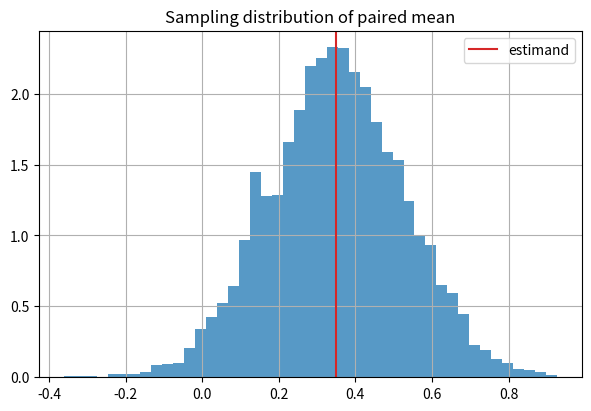
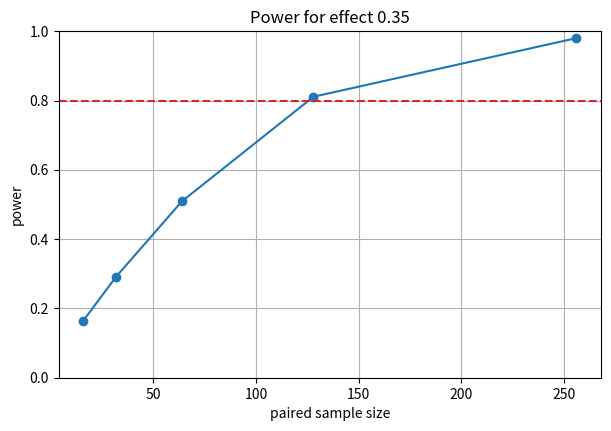
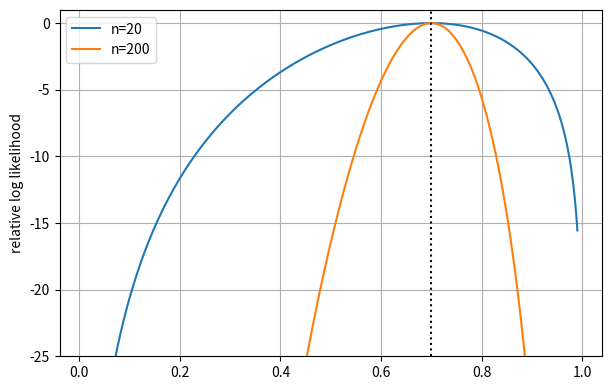
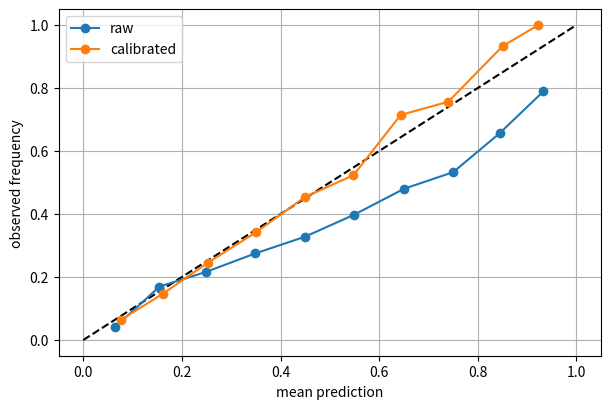
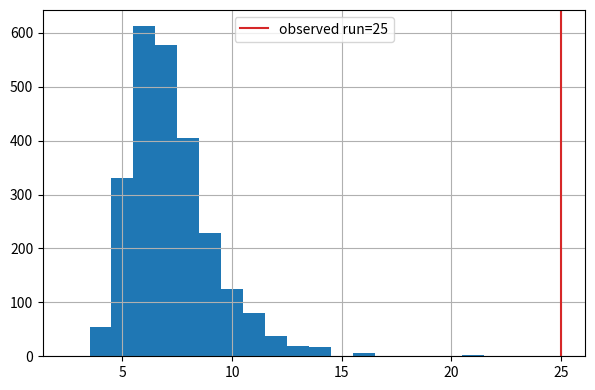

Generate these figures, in order, with matplotlib:
import numpy as np
import matplotlib.pyplot as plt

np.set_printoptions(precision=4, suppress=True)
plt.rcParams.update({'figure.figsize': (7, 4.5), 'axes.grid': True})
rng = np.random.default_rng(7)
from statistics import NormalDist

true_effect=0.35; pair_sd=1.4; n=64; repetitions=5000
samples=rng.normal(true_effect,pair_sd,size=(repetitions,n))
estimates=samples.mean(axis=1)
ses=samples.std(axis=1,ddof=1)/np.sqrt(n)
lower=estimates-1.96*ses; upper=estimates+1.96*ses
coverage=np.mean((lower<=true_effect)&(true_effect<=upper))
print('mean estimate:',estimates.mean(),'empirical SE:',estimates.std(ddof=1),'coverage:',coverage)
plt.figure()
plt.hist(estimates,bins=45,density=True,alpha=.75)
plt.axvline(true_effect,color='C3',label='estimand');plt.legend();plt.title('Sampling distribution of paired mean');plt.show()
assert abs(estimates.mean()-true_effect)<0.02
assert abs(estimates.std(ddof=1)-pair_sd/np.sqrt(n))<0.01
assert 0.94<coverage<0.96

def simulated_power(effect,n,sd=1.4,reps=12000):
    means=rng.normal(effect,sd/np.sqrt(n),size=reps)
    z=means/(sd/np.sqrt(n))
    return np.mean(np.abs(z)>1.96)

sizes=np.array([16,32,64,128,256])
powers=np.array([simulated_power(true_effect,int(size)) for size in sizes])
plt.figure()
plt.plot(sizes,powers,'o-');plt.axhline(.8,color='C3',ls='--');plt.ylim(0,1)
plt.xlabel('paired sample size');plt.ylabel('power');plt.title('Power for effect 0.35');plt.show()
print(dict(zip(sizes,powers.round(3))))
assert np.all(np.diff(powers)>0)
assert powers[-1]>.95
assert abs(simulated_power(0,64)-.05)<.015

def bernoulli_loglik(p,k,n): return k*np.log(p)+(n-k)*np.log1p(-p)
grid=np.linspace(.01,.99,500)
fig,ax=plt.subplots()
for n,k in [(20,14),(200,140)]:
    ll=bernoulli_loglik(grid,k,n); ll-=ll.max()
    ax.plot(grid,ll,label=f'n={n}')
ax.axvline(.7,color='black',ls=':');ax.set_ylim(-25,1);ax.set_ylabel('relative log likelihood');ax.legend();plt.show()

for n,k in [(20,14),(200,140)]:
    p_hat=k/n
    observed_information=k/p_hat**2+(n-k)/(1-p_hat)**2
    print(n,'MLE',p_hat,'local SE approximation',1/np.sqrt(observed_information))
assert np.isclose(14/20,0.7)
assert np.isclose((140/.7**2+60/.3**2)/(14/.7**2+6/.3**2),10)

def sigmoid(z): return 1/(1+np.exp(-z))
def logit(p):
    p=np.clip(p,1e-6,1-1e-6); return np.log(p/(1-p))
def reliability(probs,outcomes,bins=10):
    edges=np.linspace(0,1,bins+1); ids=np.clip(np.digitize(probs,edges)-1,0,bins-1)
    pred=[]; obs=[]; weight=[]
    for j in range(bins):
        mask=ids==j
        if mask.any(): pred.append(probs[mask].mean());obs.append(outcomes[mask].mean());weight.append(mask.mean())
    return np.array(pred),np.array(obs),np.array(weight)
def ece(probs,outcomes):
    p,o,w=reliability(probs,outcomes); return np.sum(w*np.abs(p-o))
def fit_calibrator(probs,outcomes,steps=20):
    Z=np.column_stack([np.ones(len(probs)),logit(probs)]); beta=np.array([0.,1.])
    for _ in range(steps):
        q=sigmoid(Z@beta); grad=Z.T@(q-outcomes); H=Z.T@(Z*(q*(1-q))[:,None])+1e-6*np.eye(2)
        beta-=np.linalg.solve(H,grad)
    return beta

raw=rng.beta(2,2,size=6000)
true_prob=sigmoid(-0.5+0.65*logit(raw))
outcome=rng.binomial(1,true_prob)
cal=slice(0,3000); test=slice(3000,None)
beta=fit_calibrator(raw[cal],outcome[cal])
adjusted=sigmoid(beta[0]+beta[1]*logit(raw[test]))
before=ece(raw[test],outcome[test]); after=ece(adjusted,outcome[test])
p0,o0,_=reliability(raw[test],outcome[test]);p1,o1,_=reliability(adjusted,outcome[test])
plt.figure()
plt.plot([0,1],[0,1],'k--');plt.plot(p0,o0,'o-',label='raw');plt.plot(p1,o1,'o-',label='calibrated')
plt.xlabel('mean prediction');plt.ylabel('observed frequency');plt.legend();plt.show()
print('fitted intercept/slope:',beta,'ECE before/after:',before,after)
assert before>0.05 and after<before/2
assert abs(beta[0]+0.5)<0.12 and abs(beta[1]-.65)<0.12

observed=np.tile(np.r_[np.ones(25,dtype=int),np.zeros(25,dtype=int)],2)
successes=observed.sum(); total=len(observed)
alpha,beta_prior=1,1
post_a,post_b=alpha+successes,beta_prior+total-successes

def longest_run(row):
    best=cur=1
    for j in range(1,len(row)):
        cur=cur+1 if row[j]==row[j-1] else 1; best=max(best,cur)
    return best

replicates=2500
p_rep=rng.beta(post_a,post_b,size=replicates)
rep=rng.binomial(1,p_rep[:,None],size=(replicates,total))
rep_runs=np.array([longest_run(row) for row in rep])
observed_run=longest_run(observed)
ppp=np.mean(rep_runs>=observed_run)
plt.figure()
plt.hist(rep_runs,bins=np.arange(rep_runs.min(),rep_runs.max()+2)-.5)
plt.axvline(observed_run,color='C3',label=f'observed run={observed_run}');plt.legend();plt.show()
print('posterior:',post_a,post_b,'predictive tail probability:',ppp)
assert successes/total==0.5
assert observed_run==25
assert ppp<0.01

# A compact reusable audit record. Replace the values with a real evaluation.
audit={
    'estimand':'mean paired score difference on the target prompt population',
    'estimate':0.35,
    'interval':(0.04,0.66),
    'planned_replication_n':128,
    'estimated_power':float(powers[sizes==128][0]),
    'held_out_calibration_ece':float(after),
    'model_check_tail_probability':float(ppp),
    'decision':'do not make an unconditional superiority claim; investigate dependence and slice shift',
}
for key,value in audit.items(): print(f'{key}: {value}')
assert audit['interval'][0]>0
assert audit['estimated_power']>.7
assert audit['model_check_tail_probability']<.01
assert 'unconditional' in audit['decision']
